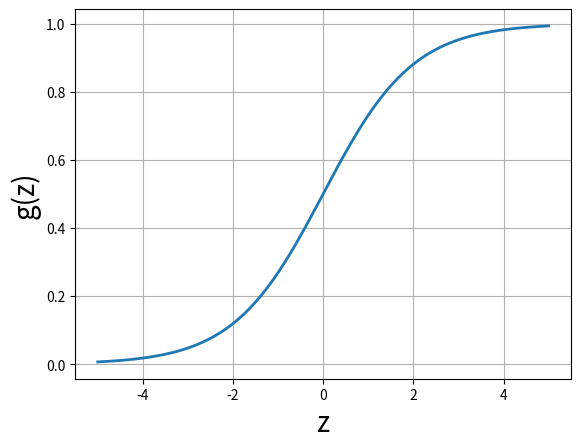

Source code (Python): (Note: this script raises an exception after producing the figure.)
from numpy import linspace, exp, log
from matplotlib.pyplot import plot, figure, grid, xlabel, ylabel, legend, show, savefig

fsize = 20

xsigmoid = linspace(-5,5,200)
ysigmoid = 1/(1+exp(-xsigmoid))

xerr = linspace(0,1,100)
yerr1 = -log(xerr)
yerr0 = -log(1-xerr)

figure()
plot(xsigmoid, ysigmoid, linewidth=2)
grid()
xlabel('z', fontsize=fsize)
ylabel('g(z)',fontsize=fsize)

savefig('C:/Users/<user>/Desktop/TFGdefinitivo/doc/graficas/sigmoid.ps')

figure()
plot(xerr, yerr1, label='y = 1', linewidth=2)
plot(xerr, yerr0, label='y = 0', linewidth=2)
xlabel(r"$h_\theta(x)$", fontsize=fsize)
ylabel(r"$J(\theta)$",fontsize=fsize)
legend(loc=9,fontsize=fsize)

savefig('C:/Users/<user>/Desktop/TFGdefinitivo/doc/graficas/costLogReg.ps')

#show()